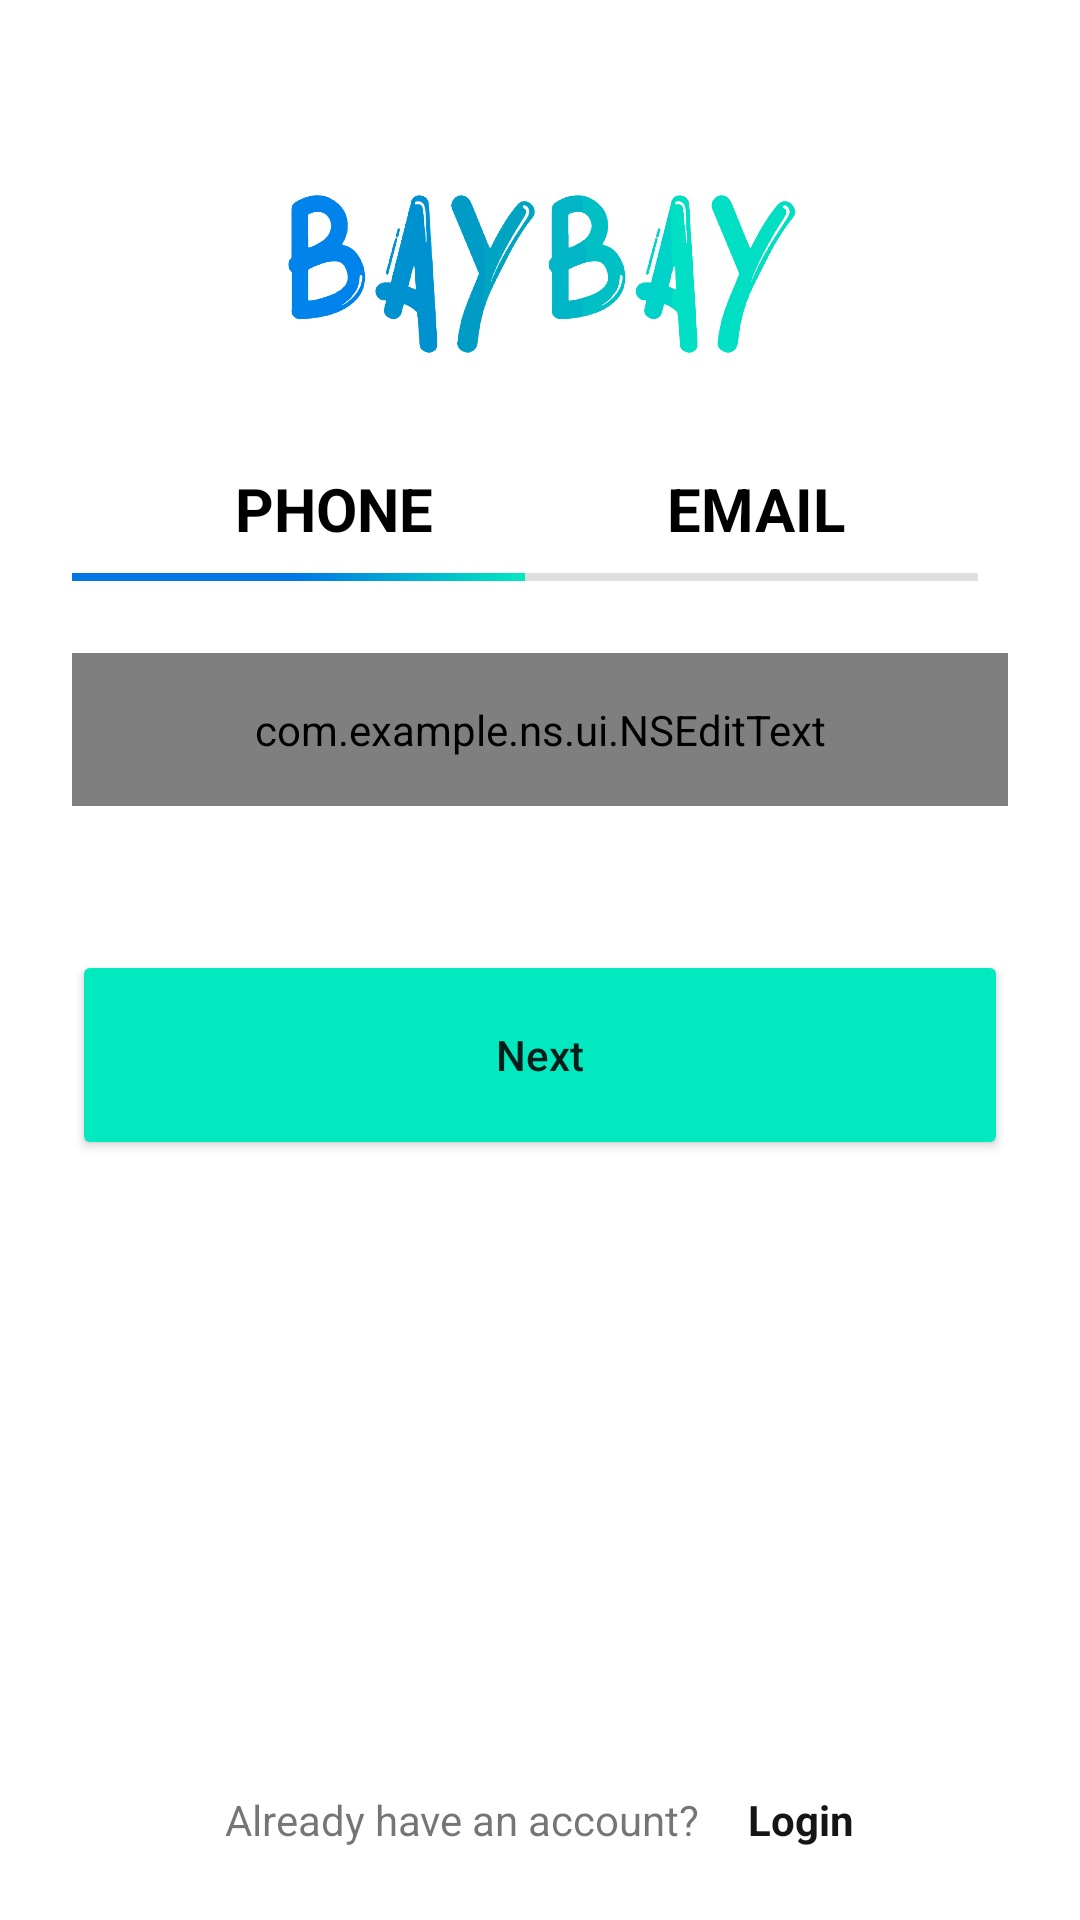

This screen was rendered from an Android layout file. Write that file and the resources it references.
<!-- AndroidManifest.xml: application theme Theme.KotlinInstagramApp -->
<!-- res/layout/fragment_register.xml -->
<?xml version="1.0" encoding="utf-8"?>
<ScrollView
    xmlns:android="http://schemas.android.com/apk/res/android"
    xmlns:app="http://schemas.android.com/apk/res-auto"
    xmlns:tools="http://schemas.android.com/tools"
    android:layout_width="match_parent"
    android:layout_height="match_parent"
    android:fillViewport="true">

    <androidx.constraintlayout.widget.ConstraintLayout
        android:layout_width="match_parent"
        android:layout_height="match_parent"
        tools:context=".ui.Login.RegisterFragment">

        <FrameLayout
            android:id="@+id/fl_registerpage"
            android:layout_width="match_parent"
            android:layout_height="match_parent"
            app:layout_constraintEnd_toEndOf="parent"
            app:layout_constraintTop_toTopOf="parent"
            tools:visibility="invisible">

        </FrameLayout>

        <LinearLayout
            android:id="@+id/register_root"
            android:layout_width="match_parent"
            android:layout_height="match_parent"
            android:gravity="center"
            android:orientation="vertical"
            app:layout_constraintBottom_toBottomOf="parent"
            app:layout_constraintEnd_toEndOf="parent"
            app:layout_constraintStart_toStartOf="parent"
            app:layout_constraintTop_toTopOf="parent">

            <ImageView
                android:id="@+id/imageView"
                android:layout_width="wrap_content"
                android:layout_height="60dp"
                android:layout_marginTop="60dp"
                android:layout_marginBottom="36dp"
                app:srcCompat="@drawable/baybay_logo" />

            <androidx.constraintlayout.widget.ConstraintLayout
                android:layout_width="match_parent"
                android:layout_height="wrap_content">

                <TextView
                    android:id="@+id/tv_eposta"
                    android:layout_width="wrap_content"
                    android:layout_height="wrap_content"
                    android:text="EMAIL"
                    android:textColor="#000000"
                    android:textSize="20sp"
                    android:textStyle="bold"
                    app:layout_constraintEnd_toEndOf="parent"
                    app:layout_constraintHorizontal_bias="0.5"
                    app:layout_constraintStart_toEndOf="@+id/tv_tel"
                    app:layout_constraintTop_toTopOf="@+id/tv_tel" />

                <TextView
                    android:id="@+id/tv_tel"
                    android:layout_width="wrap_content"
                    android:layout_height="wrap_content"
                    android:text="PHONE"
                    android:textColor="#000000"
                    android:textSize="20sp"
                    android:textStyle="bold"
                    app:layout_constraintEnd_toStartOf="@+id/tv_eposta"
                    app:layout_constraintHorizontal_bias="0.5"
                    app:layout_constraintStart_toStartOf="parent"
                    app:layout_constraintTop_toTopOf="parent" />

                <View
                    android:id="@+id/view_tel"
                    android:layout_width="0dp"
                    android:layout_height="2.5dp"
                    android:layout_marginStart="24dp"
                    android:layout_marginTop="8dp"
                    android:background="@drawable/gradient_background"
                    app:layout_constraintEnd_toStartOf="@+id/view_mail"
                    app:layout_constraintStart_toStartOf="parent"
                    app:layout_constraintTop_toBottomOf="@+id/tv_tel" />

                <View
                    android:id="@+id/view_mail"
                    android:layout_width="0dp"
                    android:layout_height="2.5dp"
                    android:layout_marginEnd="34dp"
                    android:background="#DFDFDF"
                    app:layout_constraintEnd_toEndOf="parent"
                    app:layout_constraintStart_toEndOf="@+id/view_tel"
                    app:layout_constraintTop_toTopOf="@+id/view_tel" />
            </androidx.constraintlayout.widget.ConstraintLayout>

            <com.example.ns.ui.NSEditText
                android:id="@+id/et_registerpage"
                android:layout_width="match_parent"
                android:layout_height="wrap_content"
                android:layout_margin="24dp"
                android:padding="16dp"
                android:ems="10"
                app:cornerRadius="12dp"
                app:edgeWidth="1dp"
                android:hint="Phone"
                android:inputType="textPersonName|phone" />

            <Button
                android:id="@+id/btn_ileri"
                android:layout_width="match_parent"
                android:layout_height="70dp"
                android:layout_margin="24dp"
                android:backgroundTint="@color/nscolorSecondary"
                android:text="Next"
                android:textAllCaps="false" />

            <LinearLayout
                android:layout_width="match_parent"
                android:layout_height="match_parent"
                android:gravity="bottom|center"
                android:orientation="horizontal">

                <TextView
                    android:id="@+id/textView17"
                    android:layout_width="wrap_content"
                    android:layout_height="wrap_content"
                    android:layout_margin="8dp"
                    android:text="Already have an account?" />

                <TextView
                    android:id="@+id/tv_login"
                    android:layout_width="wrap_content"
                    android:layout_height="wrap_content"
                    android:layout_margin="8dp"
                    android:text="Login"
                    android:textColor="#151515"
                    android:textStyle="bold" />
            </LinearLayout>

        </LinearLayout>

    </androidx.constraintlayout.widget.ConstraintLayout>

</ScrollView>
<!-- resources referenced by this layout -->
<resources>
  <color name="nscolorSecondary">#02E8BF</color>
  <!-- drawable baybay_logo: png bitmap (drawable, 331247 bytes) -->
  <!-- drawable gradient_background (drawable) -->
  <?xml version="1.0" encoding="utf-8"?>
  <selector xmlns:android="http://schemas.android.com/apk/res/android">
      <item>
          <shape
              android:shape="rectangle">
              <gradient
                  android:startColor="@color/nscolorPrimary"
                  android:centerColor="@color/nscolorPrimary"
                  android:endColor="@color/nscolorSecondary"
                  >
              </gradient>
          </shape>
      </item>
  </selector>
  <style name="Theme.KotlinInstagramApp" parent="Theme.MaterialComponents.DayNight.NoActionBar">
          
          <item name="colorPrimary">@color/purple_500</item>
          <item name="colorPrimaryVariant">@color/purple_700</item>
          <item name="colorOnPrimary">@color/white</item>
          
          <item name="colorSecondary">@color/teal_200</item>
          <item name="colorSecondaryVariant">@color/teal_700</item>
          <item name="colorOnSecondary">@color/black</item>
          
          <item name="android:statusBarColor">@color/white</item>
          
      </style>
  <color name="nscolorPrimary">#0079E5</color>
  <color name="purple_500">#FF6200EE</color>
  <color name="purple_700">#FF3700B3</color>
  <color name="white">#FFFFFFFF</color>
  <color name="teal_200">#FF03DAC5</color>
  <color name="teal_700">#FF018786</color>
  <color name="black">#FF000000</color>
</resources>
